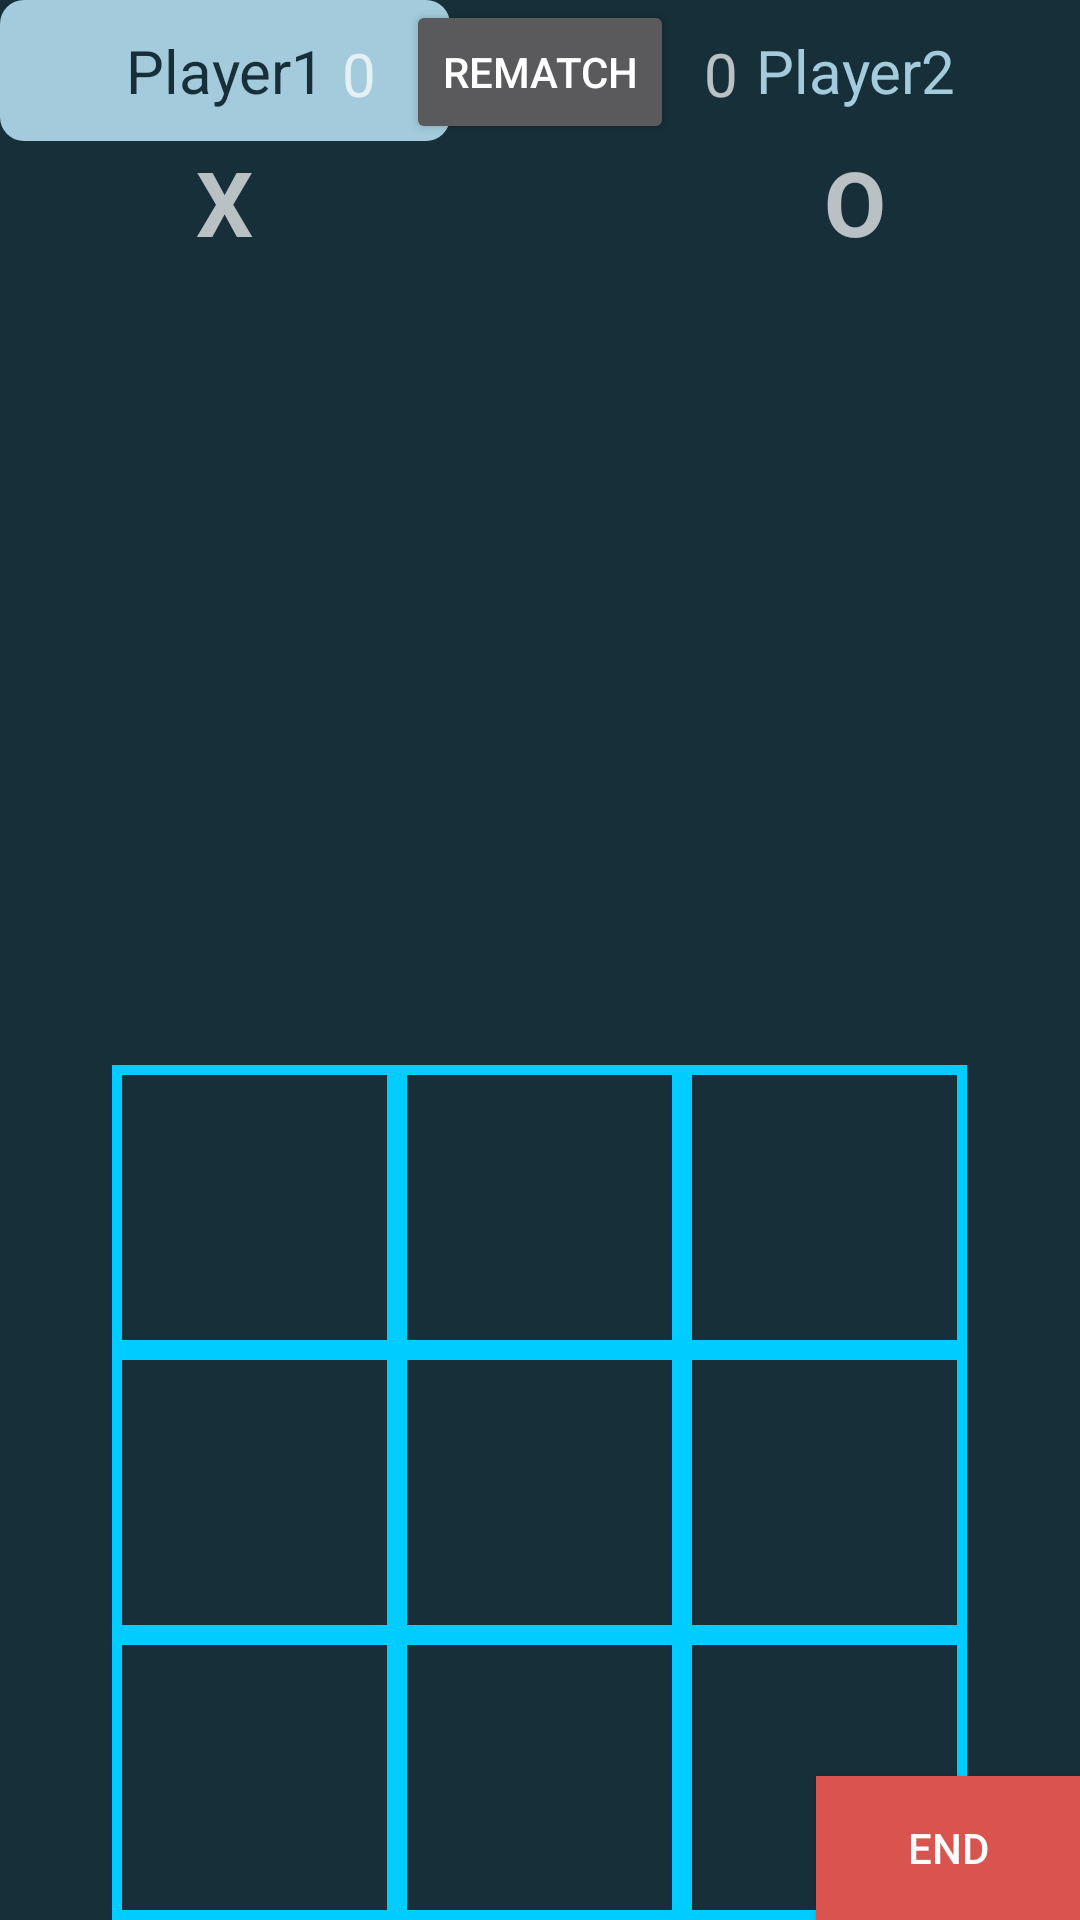

This screen was rendered from an Android layout file. Write that file and the resources it references.
<!-- AndroidManifest.xml: activity theme Theme.AppCompat.NoActionBar -->
<!-- res/layout/activity_main_game.xml -->
<RelativeLayout xmlns:android="http://schemas.android.com/apk/res/android"
    xmlns:tools="http://schemas.android.com/tools"
    android:layout_width="match_parent"
    android:layout_height="match_parent"
    android:background="#162f39"
    tools:context="tech.example.tictactoe.MainGameActivity">

    <LinearLayout
        android:id="@+id/p1_name_view"
        android:layout_width="150dp"
        android:layout_height="wrap_content"
        android:layout_alignParentTop="true"
        android:layout_alignParentLeft="true"
        android:orientation="vertical">
        <TextView
            android:id="@+id/p1_name"
            android:layout_width="match_parent"
            android:layout_height="wrap_content"
            android:textSize="20sp"
            android:text="Player1"
            android:textColor="#162f39"
            android:textAlignment="center"
            android:paddingTop="10dp"
            android:paddingBottom="10dp"
            android:paddingRight="20dp"
            android:paddingLeft="20dp"
            android:background="@drawable/player_name_active"/>
        <TextView
            android:layout_width="wrap_content"
            android:layout_height="wrap_content"
            android:layout_gravity="center_horizontal"
            android:text="X"
            android:textSize="30sp"
            android:textStyle="bold"/>
    </LinearLayout>

    <LinearLayout
        android:id="@+id/p2_name_view"
        android:layout_width="150dp"
        android:layout_height="wrap_content"
        android:layout_alignParentTop="true"
        android:layout_alignParentRight="true"
        android:orientation="vertical">

        <TextView
            android:id="@+id/p2_name"
            android:layout_width="match_parent"
            android:layout_height="wrap_content"
            android:textSize="20sp"
            android:text="Player2"
            android:textColor="#a3cbdb"
            android:textAlignment="center"
            android:paddingTop="10dp"
            android:paddingBottom="10dp"
            android:paddingRight="20dp"
            android:paddingLeft="20dp"
            android:background="@drawable/player_name"/>
        <TextView
            android:layout_width="wrap_content"
            android:layout_height="wrap_content"
            android:layout_gravity="center_horizontal"
            android:text="O"
            android:textSize="30sp"
            android:textStyle="bold"/>
    </LinearLayout>

    <LinearLayout
        android:layout_width="wrap_content"
        android:layout_height="wrap_content"
        android:orientation="horizontal"
        android:layout_alignParentTop="true"
        android:layout_centerHorizontal="true">

        <TextView
            android:id="@+id/p1_score"
            android:layout_width="wrap_content"
            android:layout_height="wrap_content"
            android:textSize="20sp"
            android:layout_marginTop="3dp"
            android:text="0"/>
        <Button
            android:layout_width="wrap_content"
            android:layout_height="wrap_content"
            android:text="Rematch"
            android:layout_marginLeft="10dp"
            android:layout_marginRight="10dp"
            android:onClick="rematch"/>
        <TextView
            android:id="@+id/p2_score"
            android:layout_width="wrap_content"
            android:layout_height="wrap_content"
            android:textSize="20sp"
            android:layout_marginTop="3dp"
            android:text="0"/>

    </LinearLayout>

    <GridLayout
        android:id="@+id/grid"
        android:layout_width="wrap_content"
        android:layout_height="wrap_content"
        android:columnCount="3"
        android:rowCount="3"
        android:orientation="horizontal"
        android:layout_alignParentBottom="true"
        android:layout_centerHorizontal="true">

        
        <Button
            android:id="@+id/id11"
            android:text=""
            android:layout_height="95dp"
            android:layout_width="95dp"
            android:textSize="60sp"
            android:textColor="#ffffff"
            android:background="@drawable/border"
            android:onClick="fieldClicked"/>

        
        <Button
            android:id="@+id/id12"
            android:text=""
            android:layout_height="95dp"
            android:layout_width="95dp"
            android:textSize="60sp"
            android:textColor="#ffffff"
            android:background="@drawable/border"
            android:onClick="fieldClicked"/>

        
        <Button
            android:id="@+id/id13"
            android:text=""
            android:layout_height="95dp"
            android:layout_width="95dp"
            android:textSize="60sp"
            android:textColor="#ffffff"
            android:background="@drawable/border"
            android:onClick="fieldClicked"/>

        
        <Button
            android:id="@+id/id21"
            android:text=""
            android:layout_height="95dp"
            android:layout_width="95dp"
            android:textSize="60sp"
            android:textColor="#ffffff"
            android:background="@drawable/border"
            android:onClick="fieldClicked"/>

        
        <Button
            android:id="@+id/id22"
            android:text=""
            android:layout_height="95dp"
            android:layout_width="95dp"
            android:textSize="60sp"
            android:textColor="#ffffff"
            android:background="@drawable/border"
            android:onClick="fieldClicked"/>

        
        <Button
            android:id="@+id/id23"
            android:text=""
            android:layout_height="95dp"
            android:layout_width="95dp"
            android:textSize="60sp"
            android:textColor="#ffffff"
            android:background="@drawable/border"
            android:onClick="fieldClicked"/>

        
        <Button
            android:id="@+id/id31"
            android:text=""
            android:layout_height="95dp"
            android:layout_width="95dp"
            android:textSize="60sp"
            android:textColor="#ffffff"
            android:background="@drawable/border"
            android:onClick="fieldClicked"/>

        
        <Button
            android:id="@+id/id32"
            android:text=""
            android:layout_height="95dp"
            android:layout_width="95dp"
            android:textSize="60sp"
            android:textColor="#ffffff"
            android:background="@drawable/border"
            android:onClick="fieldClicked"/>

        
        <Button
            android:id="@+id/id33"
            android:text=""
            android:layout_height="95dp"
            android:layout_width="95dp"
            android:textSize="60sp"
            android:textColor="#ffffff"
            android:background="@drawable/border"
            android:onClick="fieldClicked"/>

    </GridLayout>

    <Button
        android:layout_width="wrap_content"
        android:layout_height="wrap_content"
        android:layout_alignParentBottom="true"
        android:layout_alignParentRight="true"
        android:text="End"
        android:textColor="#fff"
        android:background="#d9534f"
        android:onClick="endGame"/>

</RelativeLayout>
<!-- resources referenced by this layout -->
<resources>
  <!-- drawable border (drawable) -->
  <?xml version="1.0" encoding="utf-8"?>
  <selector xmlns:android="http://schemas.android.com/apk/res/android">
      <item android:state_pressed="true">
          <shape>
              <gradient android:startColor="#ffffff" android:endColor="#ffffff" android:angle="270" />
              <stroke   android:width="1px" android:color="#000000" />
          </shape>
      </item>
      <item android:state_focused="true">
          <shape>
              <gradient android:startColor="#ffffff" android:endColor="#ffffff" android:angle="270" />
              <stroke android:width="1px" android:color="#ff0000" />
          </shape>
      </item>
      <item>
          <shape>
              <gradient android:startColor="#162f39" android:endColor="#162f39" android:angle="270" />
              <stroke android:width="10px" android:color="#00ccff" />
          </shape>
      </item>
  </selector>
  <!-- drawable player_name (drawable) -->
  <?xml version="1.0" encoding="utf-8"?>
  <selector xmlns:android="http://schemas.android.com/apk/res/android">
      <item>
          <shape>
              <gradient android:startColor="#162f39" android:endColor="#162f39" android:angle="270" />
          </shape>
      </item>
  </selector>
  <!-- drawable player_name_active (drawable) -->
  <?xml version="1.0" encoding="utf-8"?>
  <selector xmlns:android="http://schemas.android.com/apk/res/android">
      <item>
          <shape>
              <gradient android:startColor="#a3cbdb" android:endColor="#a3cbdb" android:angle="270" />
              <corners android:bottomLeftRadius="8dp"
                  android:bottomRightRadius="8dp"
                  android:topLeftRadius="8dp"
                  android:topRightRadius="8dp"/>
          </shape>
      </item>
  </selector>
</resources>
